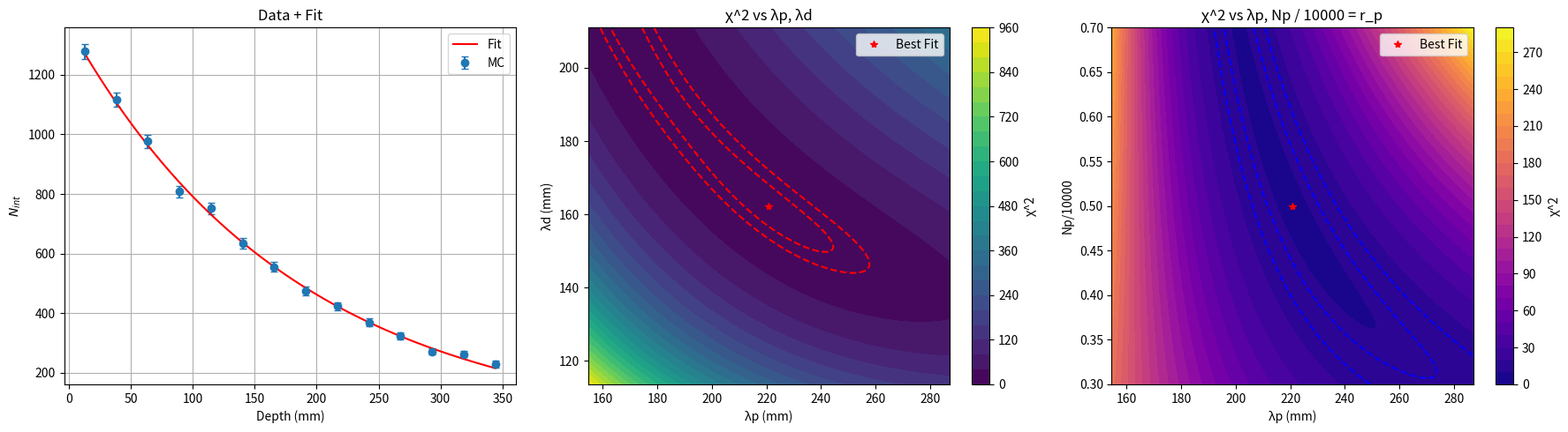

Source code (Python):
import numpy as np
import matplotlib.pyplot as plt
from scipy.optimize import minimize

# ==== Biexponential ====
def biexp_model(x, b, p1, delta):
    p2 = p1 + delta
    c = 10000 - b
    return 25.5 * (b * (-p1) * np.exp(p1 * x) + c * (-p2) * np.exp(p2 * x))

def objective(params, x, y, yerr):
    b, p1, delta = params
    y_fit = biexp_model(x, b, p1, delta)
    residual = (y - y_fit) / yerr
    return np.sum(residual**2)

# ==== Data ====
xdata = np.array([ 12.75 , 38.25 , 63.75 , 89.25 , 114.75 , 140.25 , 165.75 , 191.25 , 216.75 , 242.25 , 267.75 , 293.25 , 318.75 , 344.25 ]) 
ydata = np.array([ 1278.5 , 1118 , 976.5 , 807.5 , 751.5 , 635.5 , 556 , 474 , 423 , 368.5 , 324 , 272 , 263 , 229 ]) 
yerr = np.array([ 25.2834 , 23.6432 , 22.0964 , 20.0935 , 19.3843 , 17.8255 , 16.6733 , 15.3948 , 14.543 , 13.5739 , 12.7279 , 11.6619 , 11.4673 , 10.7005 ])

# ==== Fit ====
# b, p1, delta
initial_guess = [5000, -1/200, 1/200-1/170]
bounds = [(0, 10000), (-1e-1, -1e-5), (-1e-1, -1e-10)]
result = minimize(objective, initial_guess, args=(xdata, ydata, yerr), method='L-BFGS-B', bounds=bounds)

# ==== Fit Result ====
if not result.success:
    print("❌ Fail：", result.message)
    exit()

b_fit, p1_fit, delta_fit = result.x
p2_fit = p1_fit + delta_fit
lambda1 = -1 / p1_fit
lambda2 = -1 / p2_fit
chi2_min = objective([b_fit, p1_fit, delta_fit], xdata, ydata, yerr)
frac_fit = b_fit / 10000

print(f"✅ Success：b = {b_fit:.2f} (Ratio {frac_fit:.3f}), λp = {lambda1:.2f}, λd = {lambda2:.2f}, χ^2 = {chi2_min:.2f}")

# ==== Prepare ====
x_fit = np.linspace(min(xdata), max(xdata), 300)
y_fit = biexp_model(x_fit, b_fit, p1_fit, delta_fit)

# ==== 1. λp vs λd  ====
λ1_vals = np.linspace(lambda1 * 0.7, lambda1 * 1.3, 100)
λ2_vals = np.linspace(lambda2 * 0.7, lambda2 * 1.3, 100)
L1, L2 = np.meshgrid(λ1_vals, λ2_vals)

chi2_l1l2 = np.full_like(L1, np.nan)
for i in range(L1.shape[0]):
    for j in range(L1.shape[1]):
        l1 = L1[i, j]
        l2 = L2[i, j]
        # if l2 <= l1:
        #     continue
        p1 = -1 / l1
        p2 = -1 / l2
        delta = p2 - p1
        chi2_l1l2[i, j] = objective([b_fit, p1, delta], xdata, ydata, yerr)

# ==== 2. λp vs b/10000  ====
frac_vals = np.linspace(0.3, 0.7, 100)   # b/10000 的Ratio
# frac_vals = np.linspace(1e-3, 1, 100)
L1_, F = np.meshgrid(λ1_vals, frac_vals)

chi2_l1f = np.full_like(L1_, np.nan)
for i in range(L1_.shape[0]):
    for j in range(L1_.shape[1]):
        l1 = L1_[i, j]
        frac = F[i, j]
        b = frac * 10000
        if b <= 0 or b >= 10000:
            continue
        p1 = -1 / l1
        delta = p2_fit - p1  # Fix p2
        # if delta <= 0:
        #     continue
        chi2_l1f[i, j] = objective([b, p1, delta], xdata, ydata, yerr)

# ==== Plot ====
fig, axs = plt.subplots(1, 3, figsize=(18, 5))

# 1️⃣ Data & Fit
axs[0].errorbar(xdata, ydata, yerr=yerr, fmt='o', label='MC', capsize=3)
axs[0].plot(x_fit, y_fit, 'r-', label='Fit')
axs[0].set_title("Data + Fit")
axs[0].set_xlabel("Depth (mm)")
axs[0].set_ylabel("$N_{int}$")
axs[0].legend()
axs[0].grid(True)

# 2️⃣ λp vs λd Contour
cs1 = axs[1].contourf(L1, L2, chi2_l1l2, levels=30, cmap='viridis')
axs[1].contour(L1, L2, chi2_l1l2, levels=[chi2_min + 2.3, chi2_min + 6.18], colors='red', linestyles='--')
axs[1].plot(lambda1, lambda2, 'r*', label='Best Fit')
axs[1].set_xlabel("λp (mm)")
axs[1].set_ylabel("λd (mm)")
axs[1].set_title("χ^2 vs λp, λd")
axs[1].legend()
fig.colorbar(cs1, ax=axs[1], label='χ^2')

# 3️⃣ λp vs b/10000 Contour
cs2 = axs[2].contourf(L1_, F, chi2_l1f, levels=30, cmap='plasma')
axs[2].contour(L1_, F, chi2_l1f, levels=[chi2_min + 2.3, chi2_min + 6.18], colors='blue', linestyles='--')
axs[2].plot(lambda1, frac_fit, 'r*', label='Best Fit')
axs[2].set_xlabel("λp (mm)")
# axs[2].set_yscale('log')
axs[2].set_ylabel("Np/10000")
axs[2].set_title("χ^2 vs λp, Np / 10000 = r_p")
axs[2].legend()
fig.colorbar(cs2, ax=axs[2], label='χ^2')

plt.tight_layout()
plt.show()
